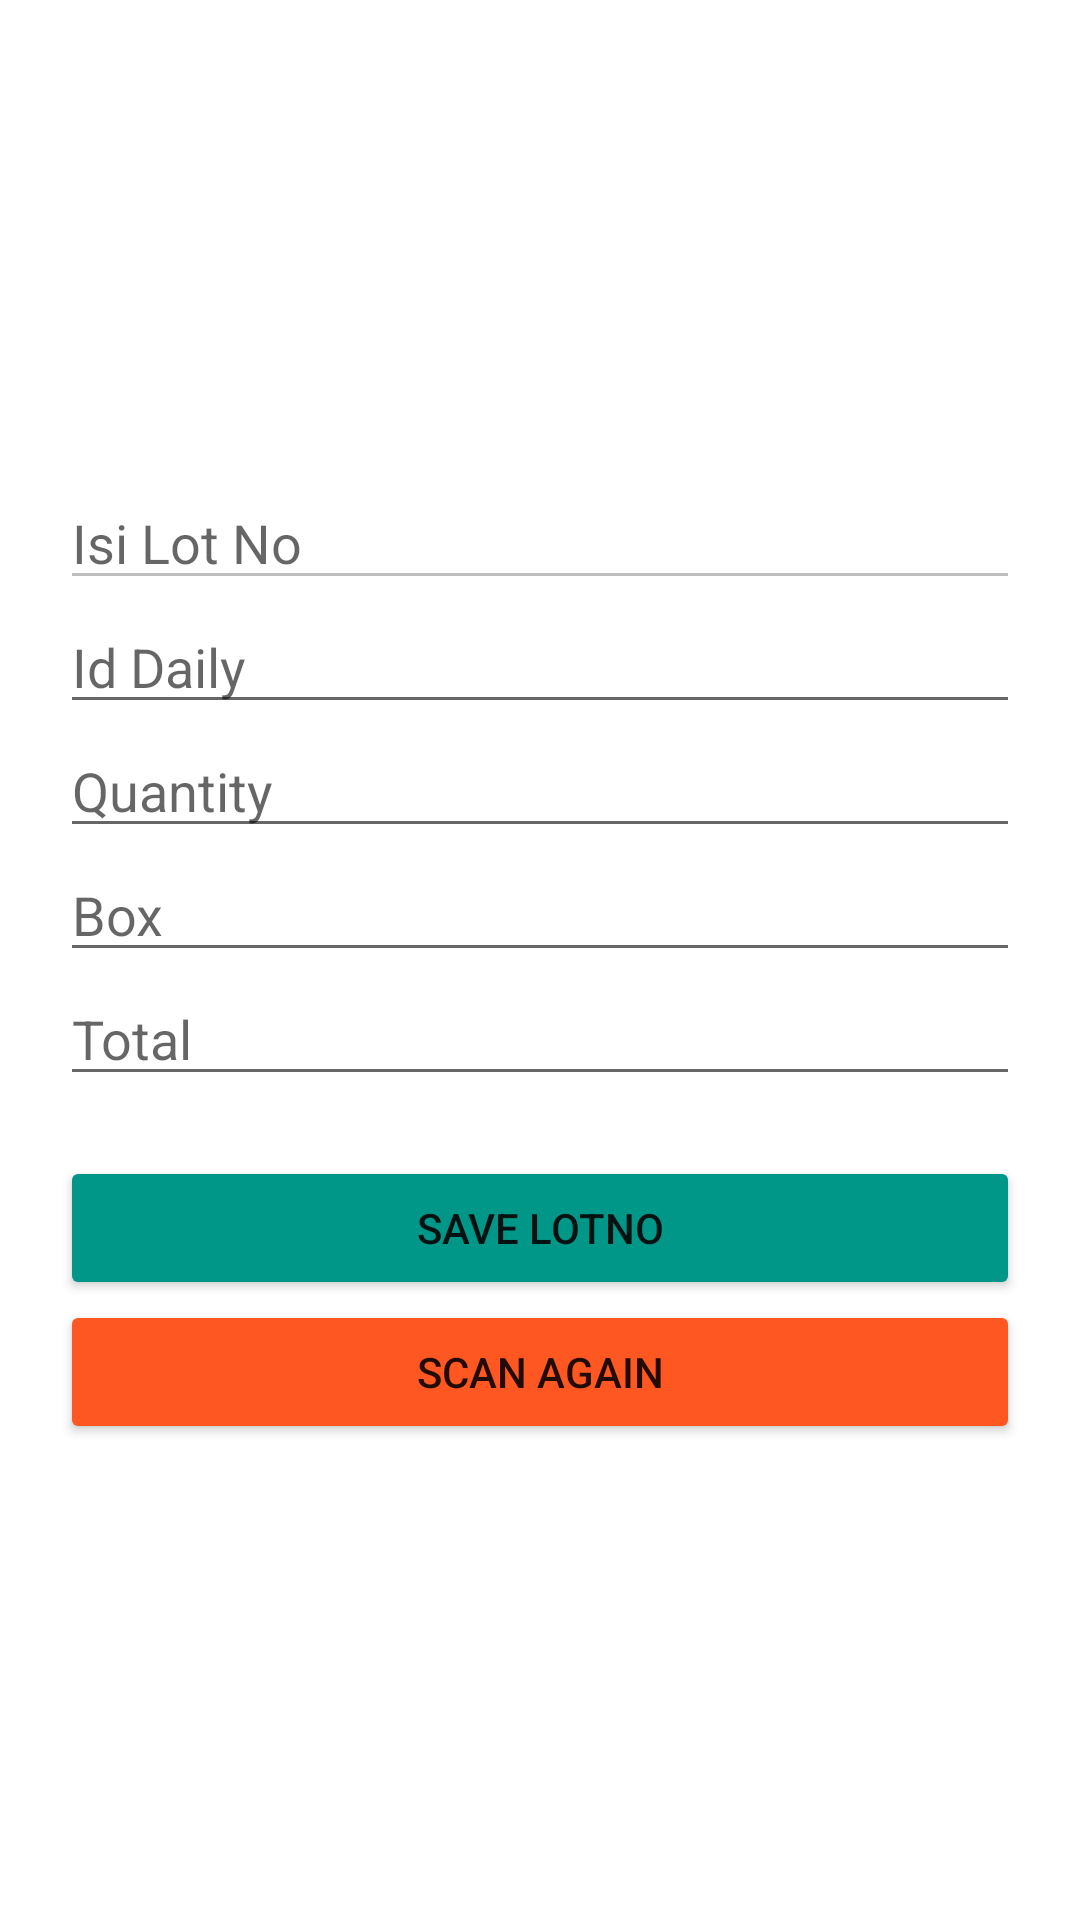

The Android layout XML behind this screen, and the referenced resources:
<!-- AndroidManifest.xml: application theme Theme.RawMaterialInventory -->
<!-- res/layout/activity_add_lot_no.xml -->
<?xml version="1.0" encoding="utf-8"?>
<RelativeLayout xmlns:android="http://schemas.android.com/apk/res/android"
    xmlns:app="http://schemas.android.com/apk/res-auto"
    xmlns:tools="http://schemas.android.com/tools"
    android:layout_width="match_parent"
    android:layout_height="match_parent"
    tools:context="id.chandra.rmi.barcode.AddLotNoActivity">

    <LinearLayout
        android:layout_marginLeft="20dp"
        android:layout_marginRight="20dp"
        android:layout_centerInParent="true"
        android:layout_width="match_parent"
        android:layout_height="wrap_content"
        android:orientation="vertical">

        <EditText
            android:enabled="false"
            android:id="@+id/etLot_no"
            android:layout_width="match_parent"
            android:layout_height="wrap_content"
            android:hint="Isi Lot No"/>

        <EditText
            android:id="@+id/etLot_idaliy"
            android:layout_width="match_parent"
            android:layout_height="wrap_content"
            android:hint="Id Daily"/>

        <EditText
            android:id="@+id/etLot_qty"
            android:layout_width="match_parent"
            android:layout_height="wrap_content"
            android:hint="Quantity"/>

        <EditText
            android:id="@+id/etLot_box"
            android:layout_width="match_parent"
            android:layout_height="wrap_content"
            android:hint="Box"/>

        <EditText
            android:id="@+id/etLot_ttl"
            android:layout_width="match_parent"
            android:layout_height="wrap_content"
            android:hint="Total"/>

        <Button
            android:backgroundTint="#009688"
            android:id="@+id/btLot_save"
            android:layout_marginTop="20dp"
            android:layout_width="match_parent"
            android:layout_height="wrap_content"
            android:text="Save LotNo"/>

        <Button
            android:backgroundTint="#FF5722"
            android:onClick="toScanAgain"
            android:layout_width="match_parent"
            android:layout_height="wrap_content"
            android:text="Scan Again"/>

    </LinearLayout>

</RelativeLayout>
<!-- resources referenced by this layout -->
<resources>
  <style name="Theme.RawMaterialInventory" parent="Theme.MaterialComponents.DayNight.NoActionBar">
          
          <item name="colorPrimary">@color/purple_500</item>
          <item name="colorPrimaryVariant">@color/purple_700</item>
          <item name="colorOnPrimary">@color/white</item>
          
          <item name="colorSecondary">@color/teal_200</item>
          <item name="colorSecondaryVariant">@color/teal_700</item>
          <item name="colorOnSecondary">@color/black</item>
          
          <item name="android:statusBarColor" tools:targetApi="l">?attr/colorPrimaryVariant</item>
          
      </style>
  <!-- not gathered from this repository: default colours our renderer supplied (Android Studio template values) -->
  <color name="purple_500">#FF6200EE</color>
  <color name="purple_700">#FF3700B3</color>
  <color name="teal_200">#FF03DAC5</color>
  <color name="teal_700">#FF018786</color>
  <color name="black">#FF000000</color>
  <color name="white">#FFFFFFFF</color>
</resources>
